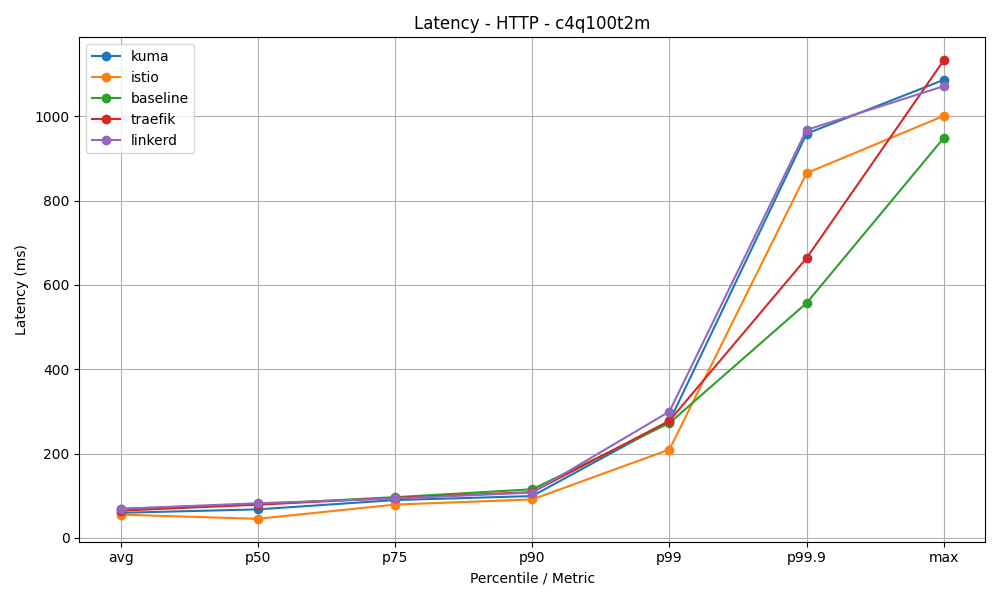

The data file committed next to this chart (first rows):
mesh, avg, p50, p75, p90, p99, p99.9, max
kuma, 59.48, 67.64, 89.74, 99.17, 276.1, 958.8, 1086
istio, 55.2, 45.31, 79.03, 91.2, 209.7, 865.3, 1001
baseline, 68.6, 79.99, 96.55, 115.3, 272.2, 557.1, 948.9
traefik, 64.66, 78.77, 94.91, 108.6, 277.7, 663.8, 1133
linkerd, 69.08, 82.15, 93.49, 107.5, 299.7, 967.8, 1071
